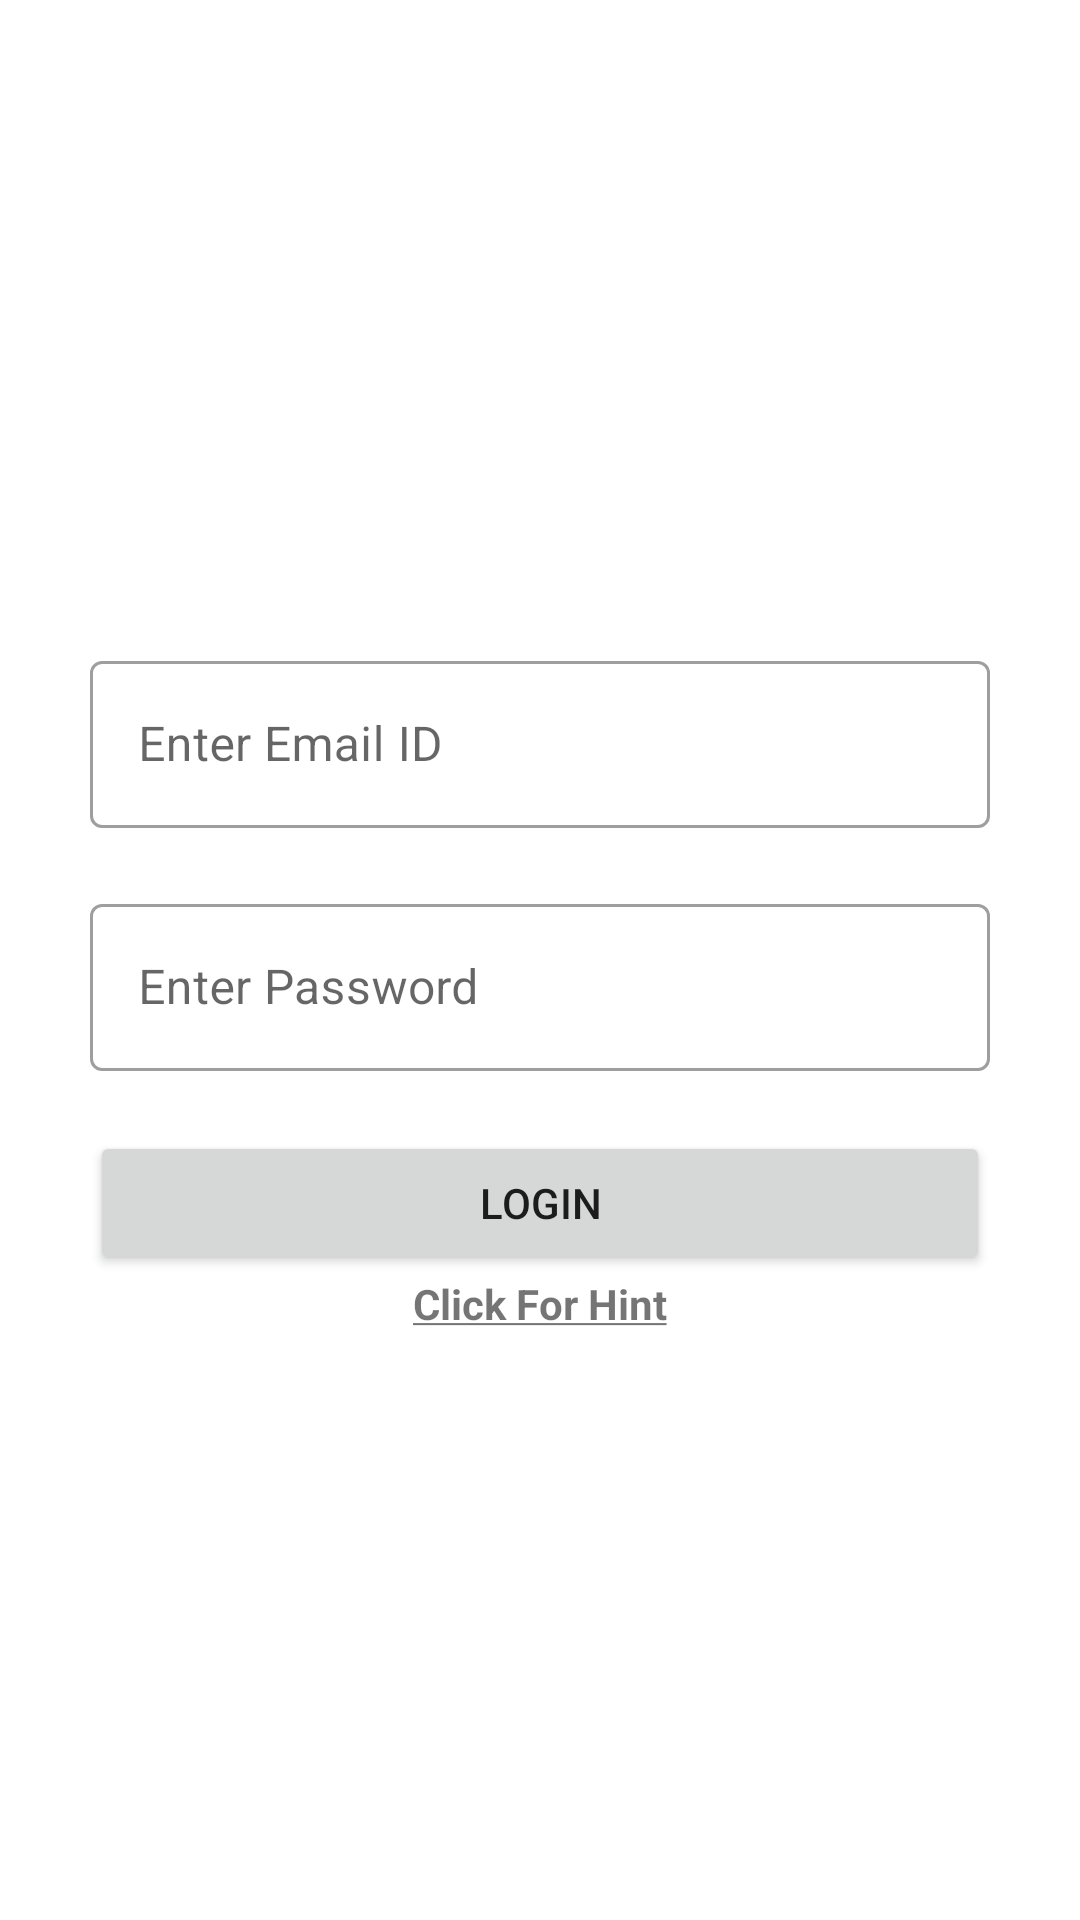

Here is an Android app screen rendered from its layout file. Give the layout XML and the strings, colors and styles it references.
<!-- AndroidManifest.xml: application theme Theme.OnlineLectureScheduling -->
<!-- res/layout/activity_instructor_login.xml -->
<?xml version="1.0" encoding="utf-8"?>
<RelativeLayout xmlns:android="http://schemas.android.com/apk/res/android"
    xmlns:app="http://schemas.android.com/apk/res-auto"
    xmlns:tools="http://schemas.android.com/tools"
    android:layout_width="match_parent"
    android:layout_height="match_parent"
    tools:context=".InstructorLoginActivity">

    <RelativeLayout
        android:layout_width="match_parent"
        android:layout_height="match_parent"
        android:layout_above="@+id/rr">

        <ImageView
            android:layout_width="wrap_content"
            android:layout_height="wrap_content"
            android:layout_centerInParent="true"
            android:src="@drawable/ideamagix">


        </ImageView>
    </RelativeLayout>

    <RelativeLayout
        android:id="@+id/rr"
        android:layout_width="wrap_content"
        android:layout_height="wrap_content"
        android:layout_centerInParent="true"
        android:paddingLeft="30dp"
        android:paddingRight="30dp">

        <com.google.android.material.textfield.TextInputLayout
            android:id="@+id/materialCourseName"
            style="@style/Widget.MaterialComponents.TextInputLayout.OutlinedBox"
            android:layout_width="match_parent"
            android:layout_height="wrap_content"
            android:layout_below="@+id/uploadImg">

            <com.google.android.material.textfield.TextInputEditText
                android:id="@+id/insLoginEmail"
                android:layout_width="match_parent"
                android:layout_height="wrap_content"
                android:hint="Enter Email ID"
                android:lines="1"
                android:maxLines="1"
                android:singleLine="true" />

        </com.google.android.material.textfield.TextInputLayout>

        <com.google.android.material.textfield.TextInputLayout
            android:id="@+id/materialLoginPass"
            style="@style/Widget.MaterialComponents.TextInputLayout.OutlinedBox"
            android:layout_width="match_parent"
            android:layout_height="wrap_content"
            android:layout_below="@+id/materialCourseName"
            android:layout_marginTop="20dp">

            <com.google.android.material.textfield.TextInputEditText
                android:id="@+id/insLoginPass"
                android:layout_width="match_parent"
                android:layout_height="wrap_content"
                android:hint="Enter Password"
                android:inputType="textPassword"
                android:lines="1"
                android:maxLines="1"
                android:singleLine="true" />

        </com.google.android.material.textfield.TextInputLayout>

        <Button
            android:id="@+id/insLginButton"
            android:layout_width="match_parent"
            android:layout_height="wrap_content"
            android:layout_below="@+id/materialLoginPass"
            android:layout_marginTop="20dp"
            android:text="Login">

        </Button>

    </RelativeLayout>

    <RelativeLayout
        android:layout_width="match_parent"
        android:layout_height="match_parent"
        android:layout_below="@+id/rr">

        <TextView
            android:id="@+id/insHint"
            android:layout_width="wrap_content"
            android:layout_height="wrap_content"
            android:layout_centerHorizontal="true"
            android:text="@string/hint"
            android:textStyle="bold">


        </TextView>

        <ProgressBar
            android:id="@+id/pb"
            android:layout_width="wrap_content"
            android:layout_height="wrap_content"
            android:layout_centerInParent="true"
            android:src="@drawable/ideamagix"
            android:visibility="gone">


        </ProgressBar>
    </RelativeLayout>
</RelativeLayout>
<!-- resources referenced by this layout -->
<resources>
  <string name="hint"><u>Click For Hint</u></string>
  <style name="Theme.OnlineLectureScheduling" parent="Theme.MaterialComponents.DayNight.DarkActionBar">
          
  
  
          <item name="colorPrimary">@color/purple_500</item>
          <item name="colorPrimaryVariant">@color/purple_700</item>
          <item name="colorOnPrimary">@color/white</item>
          
          <item name="colorSecondary">@color/teal_200</item>
          <item name="colorSecondaryVariant">@color/teal_700</item>
          <item name="colorOnSecondary">@color/black</item>
          
          <item name="android:statusBarColor" tools:targetApi="l">?attr/colorPrimaryVariant</item>
          
      </style>
  <color name="purple_500">#1565c0</color>
  <color name="purple_700">#003c8f</color>
  <color name="white">#FFFFFFFF</color>
  <color name="teal_200">#1976d2</color>
  <color name="teal_700">#003c8f</color>
  <color name="black">#FF000000</color>
</resources>
